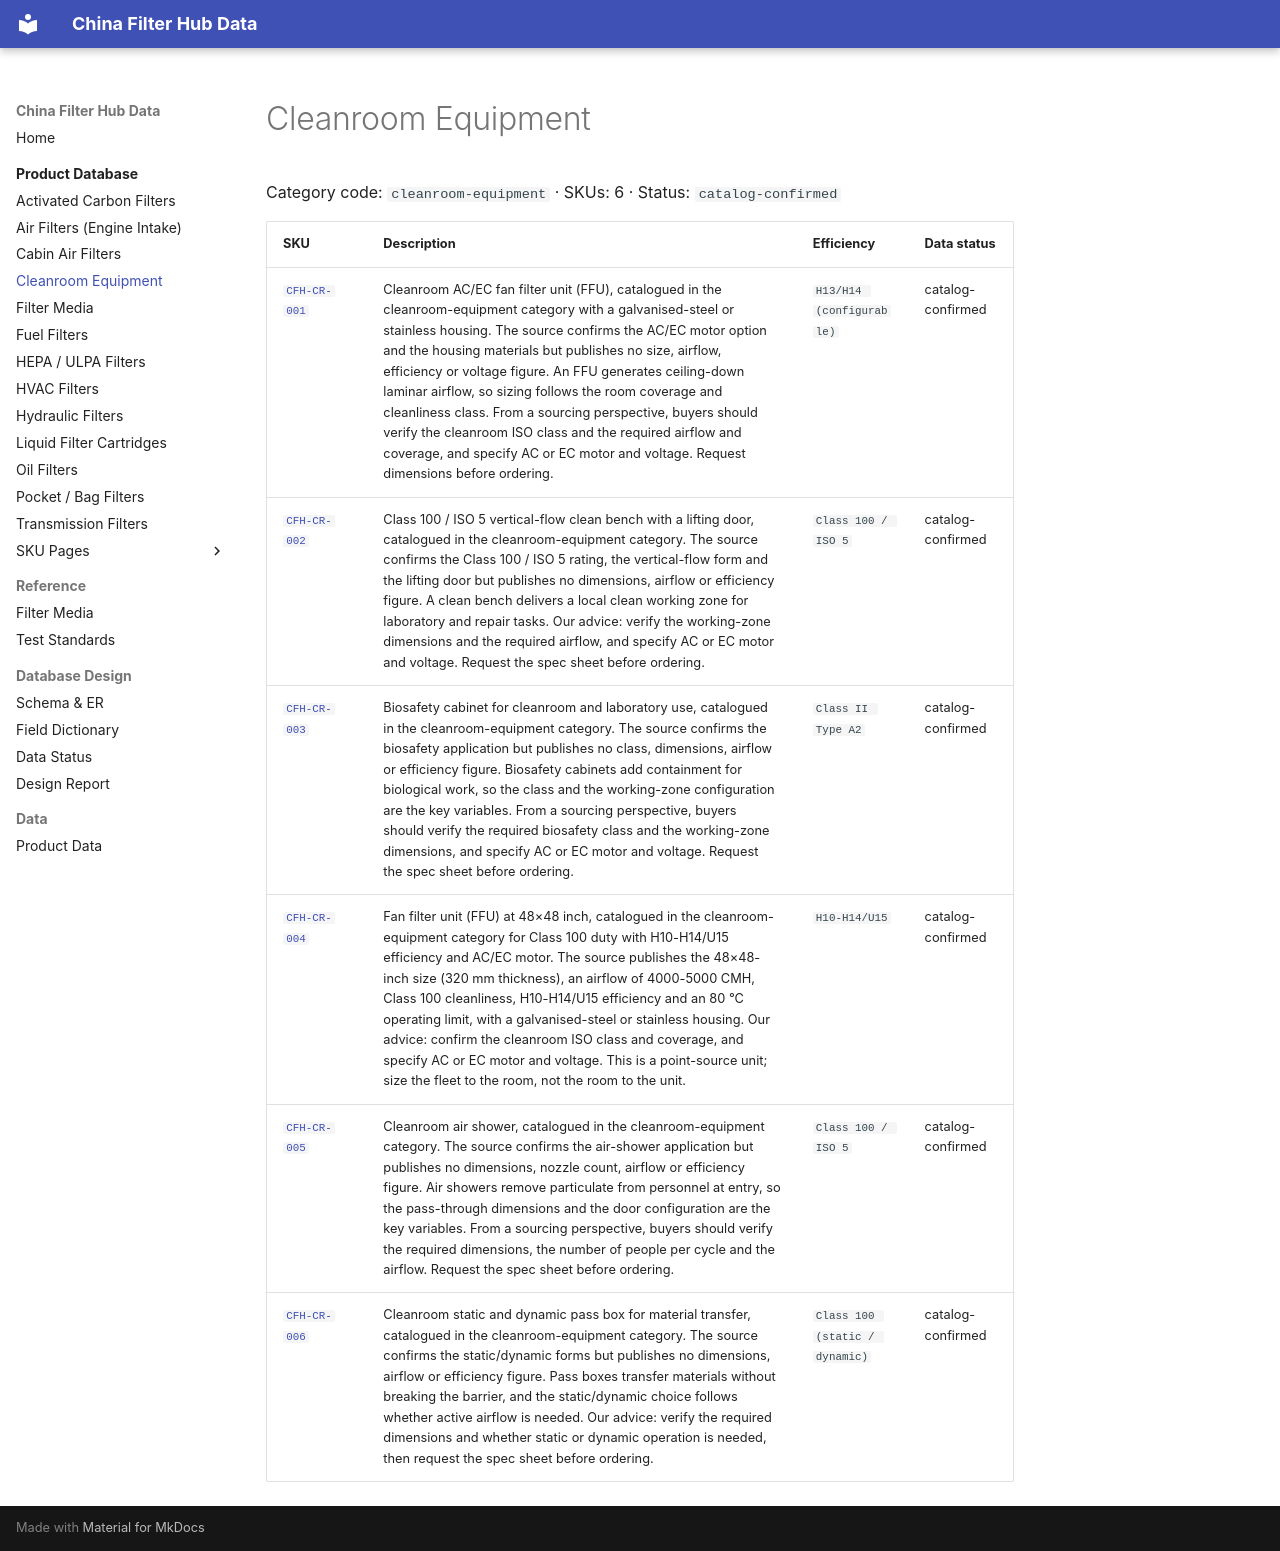

repository: martinxionbiotech-max/data.filterhub · page: products/cleanroom-equipment/index.html · generator: mkdocs

# Cleanroom Equipment

<!-- AUTO-GENERATED: edit the dataset (data/products.json), then rerun scripts/build-product-pages.py. Do not hand-edit values. -->

Category code: `cleanroom-equipment` · SKUs: 6 · Status: `catalog-confirmed`

| SKU | Description | Efficiency | Data status |
|---|---|---|---|
| [`CFH-CR-001`](cfh-cr-001.md) | Cleanroom AC/EC fan filter unit (FFU), catalogued in the cleanroom-equipment category with a galvanised-steel or stainless housing. The source confirms the AC/EC motor option and the housing materials but publishes no size, airflow, efficiency or voltage figure. An FFU generates ceiling-down laminar airflow, so sizing follows the room coverage and cleanliness class. From a sourcing perspective, buyers should verify the cleanroom ISO class and the required airflow and coverage, and specify AC or EC motor and voltage. Request dimensions before ordering. | `H13/H14 (configurable)` | catalog-confirmed |
| [`CFH-CR-002`](cfh-cr-002.md) | Class 100 / ISO 5 vertical-flow clean bench with a lifting door, catalogued in the cleanroom-equipment category. The source confirms the Class 100 / ISO 5 rating, the vertical-flow form and the lifting door but publishes no dimensions, airflow or efficiency figure. A clean bench delivers a local clean working zone for laboratory and repair tasks. Our advice: verify the working-zone dimensions and the required airflow, and specify AC or EC motor and voltage. Request the spec sheet before ordering. | `Class 100 / ISO 5` | catalog-confirmed |
| [`CFH-CR-003`](cfh-cr-003.md) | Biosafety cabinet for cleanroom and laboratory use, catalogued in the cleanroom-equipment category. The source confirms the biosafety application but publishes no class, dimensions, airflow or efficiency figure. Biosafety cabinets add containment for biological work, so the class and the working-zone configuration are the key variables. From a sourcing perspective, buyers should verify the required biosafety class and the working-zone dimensions, and specify AC or EC motor and voltage. Request the spec sheet before ordering. | `Class II Type A2` | catalog-confirmed |
| [`CFH-CR-004`](cfh-cr-004.md) | Fan filter unit (FFU) at 48×48 inch, catalogued in the cleanroom-equipment category for Class 100 duty with H10-H14/U15 efficiency and AC/EC motor. The source publishes the 48×48-inch size (320 mm thickness), an airflow of 4000-5000 CMH, Class 100 cleanliness, H10-H14/U15 efficiency and an 80 °C operating limit, with a galvanised-steel or stainless housing. Our advice: confirm the cleanroom ISO class and coverage, and specify AC or EC motor and voltage. This is a point-source unit; size the fleet to the room, not the room to the unit. | `H10-H14/U15` | catalog-confirmed |
| [`CFH-CR-005`](cfh-cr-005.md) | Cleanroom air shower, catalogued in the cleanroom-equipment category. The source confirms the air-shower application but publishes no dimensions, nozzle count, airflow or efficiency figure. Air showers remove particulate from personnel at entry, so the pass-through dimensions and the door configuration are the key variables. From a sourcing perspective, buyers should verify the required dimensions, the number of people per cycle and the airflow. Request the spec sheet before ordering. | `Class 100 / ISO 5` | catalog-confirmed |
| [`CFH-CR-006`](cfh-cr-006.md) | Cleanroom static and dynamic pass box for material transfer, catalogued in the cleanroom-equipment category. The source confirms the static/dynamic forms but publishes no dimensions, airflow or efficiency figure. Pass boxes transfer materials without breaking the barrier, and the static/dynamic choice follows whether active airflow is needed. Our advice: verify the required dimensions and whether static or dynamic operation is needed, then request the spec sheet before ordering. | `Class 100 (static / dynamic)` | catalog-confirmed |
